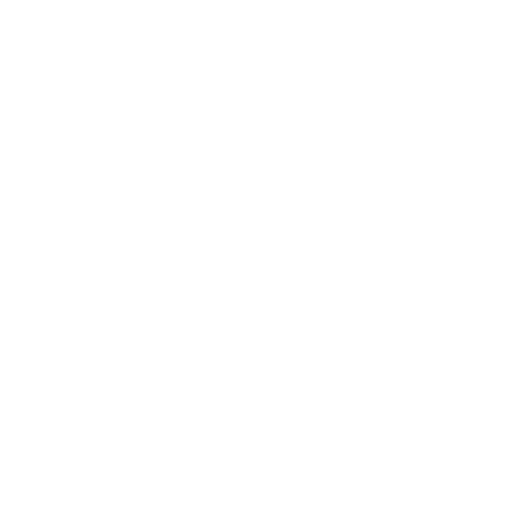
t = 0.00 s
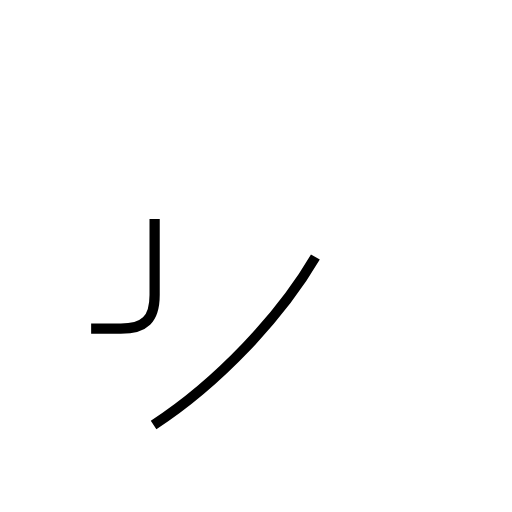
t = 1.16 s
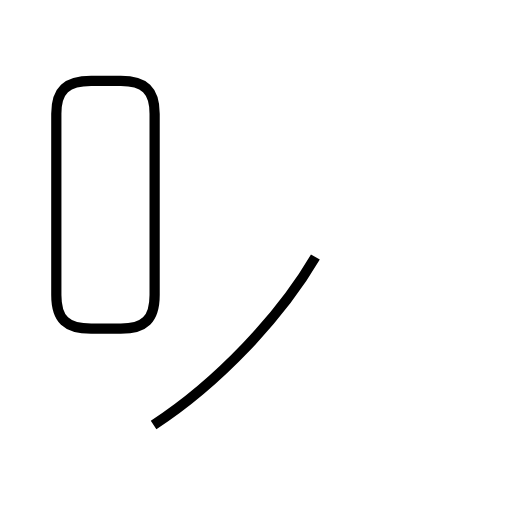
t = 2.58 s
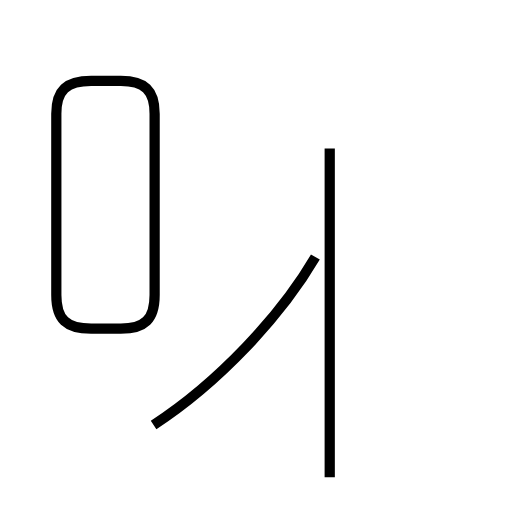
t = 3.54 s
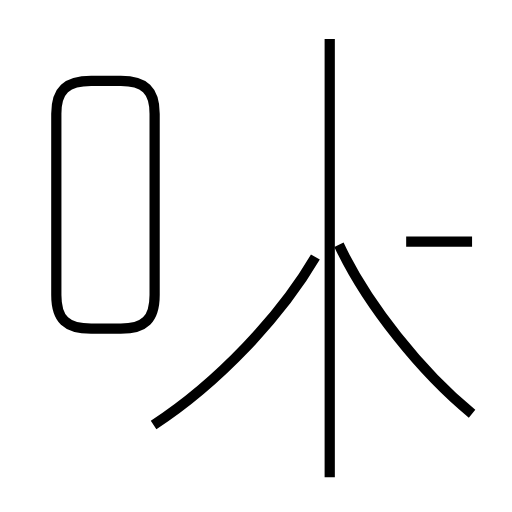
t = 4.69 s
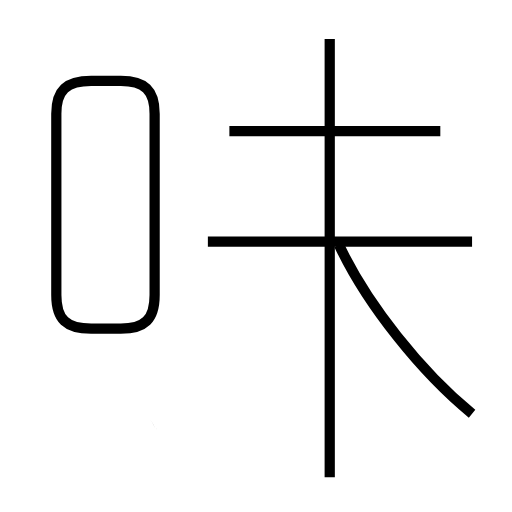
t = 5.89 s

The animated SVG that drew these frames (rendered in a browser with its animation timeline set to each time). Animation: 6 SMIL elements (animate=6); one cycle of 5.89 s.

<?xml version='1.0' encoding='utf-8'?>
<svg viewBox="0.0 -6.0 50.0 50.0" version="1.1" xmlns="http://www.w3.org/2000/svg"><rect x="-1000" y="-1000" width="2000" height="2000" stroke="white" fill="white" /><g style="fill:none;stroke:#000000;stroke-width:1"><path d="M 15.0 -2.5 C 21.3 -6.6 27.4 -13.1 30.8 -18.9 " transform="translate(0.0 38.0)" stroke-dasharray="22.953985259584368" stroke-dashoffset="22.953985259584368"><animate attributeName="stroke-dashoffset" from="22.953985259584368" to="0" dur="0.688619557787531s" begin="0s; anim_end.end" fill="freeze" id="anim0" /></path><path d="M 8.9 -11.9 L 11.8 -11.9 C 14.1 -11.9 15.1 -12.8 15.1 -15.2 L 15.1 -32.9 C 15.1 -35.2 14.1 -36.1 11.8 -36.1 L 8.9 -36.1 C 6.5 -36.1 5.5 -35.2 5.5 -32.9 L 5.5 -15.2 C 5.5 -12.8 6.5 -11.9 8.9 -11.9 Z " transform="translate(0.0 38.0)" stroke-dasharray="62.920864515183744" stroke-dashoffset="62.920864515183744"><animate attributeName="stroke-dashoffset" from="62.920864515183744" to="0" dur="1.8876259354555123s" begin="anim0.end" fill="freeze" id="anim1" /></path><path d="M 32.2 2.6 L 32.2 -40.2 " transform="translate(0.0 38.0)" stroke-dasharray="42.800000000000004" stroke-dashoffset="42.800000000000004"><animate attributeName="stroke-dashoffset" from="42.800000000000004" to="0" dur="1.284s" begin="anim1.end" fill="freeze" id="anim2" /></path><path d="M 46.1 -3.6 C 41.2 -7.6 35.8 -14.3 33.1 -20.1 " transform="translate(0.0 38.0)" stroke-dasharray="21.156397176455933" stroke-dashoffset="21.156397176455933"><animate attributeName="stroke-dashoffset" from="21.156397176455933" to="0" dur="0.634691915293678s" begin="anim2.end" fill="freeze" id="anim3" /></path><path d="M 46.1 -20.4 L 20.3 -20.4 " transform="translate(0.0 38.0)" stroke-dasharray="25.8" stroke-dashoffset="25.8"><animate attributeName="stroke-dashoffset" from="25.8" to="0" dur="0.774s" begin="anim3.end" fill="freeze" id="anim4" /></path><path d="M 43.0 -31.2 L 22.4 -31.2" transform="translate(0.0 38.0)" stroke-dasharray="20.6" stroke-dashoffset="20.6"><animate attributeName="stroke-dashoffset" from="20.6" to="0" dur="0.618s" begin="anim4.end" fill="freeze" id="anim_end" /></path></g></svg>
